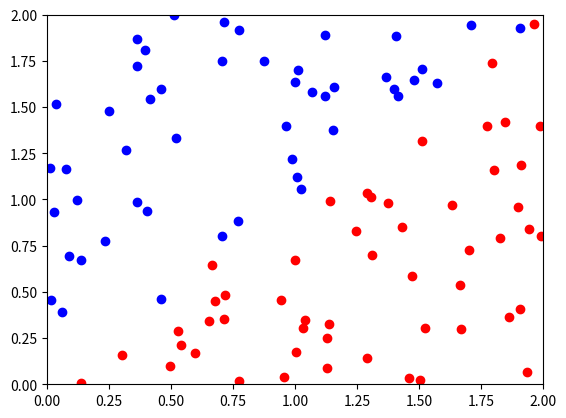

Python code for this plot:
# Man wählt zufällig Punkte im Inneren des Quadrats [0,2]x[0,2] (siehe das untere Bild). Man schätze durch
# Simulationen die Wahrscheinlichkeit, dass diese Punkte innerhalb des weißen Dreieckes sind. Man zeichne die
# Punkte im Inneren des weißen Dreiecks mit einer anderen Farben als die Punkte ausserhalb dieses Dreiecks. Welche
# ist die exakte (theoretische) Wahrscheinlichkeit? (Hinweis: man benutze die geometrische Wahrscheinlichkeit und
# man berechne die zugehörigen Flächeninhalte!)

from matplotlib.pyplot import axis, plot, figure, show
from numpy import random

num_simulations = 100

fig = figure()
axis((0, 2, 0, 2))
x = random.random(num_simulations) * 2
y = random.random(num_simulations) * 2

# Plot points
num_inside = 0
for i in range(len(x)):
    if x[i] <= y[i]:
        plot(x[i], y[i], "bo")
        num_inside += 1
    else:
        plot(x[i], y[i], "ro")

show()

print(f"Probability simulations {num_inside / num_simulations:.2f}")

area_triangle = 2 * 2 / 2
area_square = 2 * 2
print(f"Theoretical probability: {area_triangle / area_square}")


